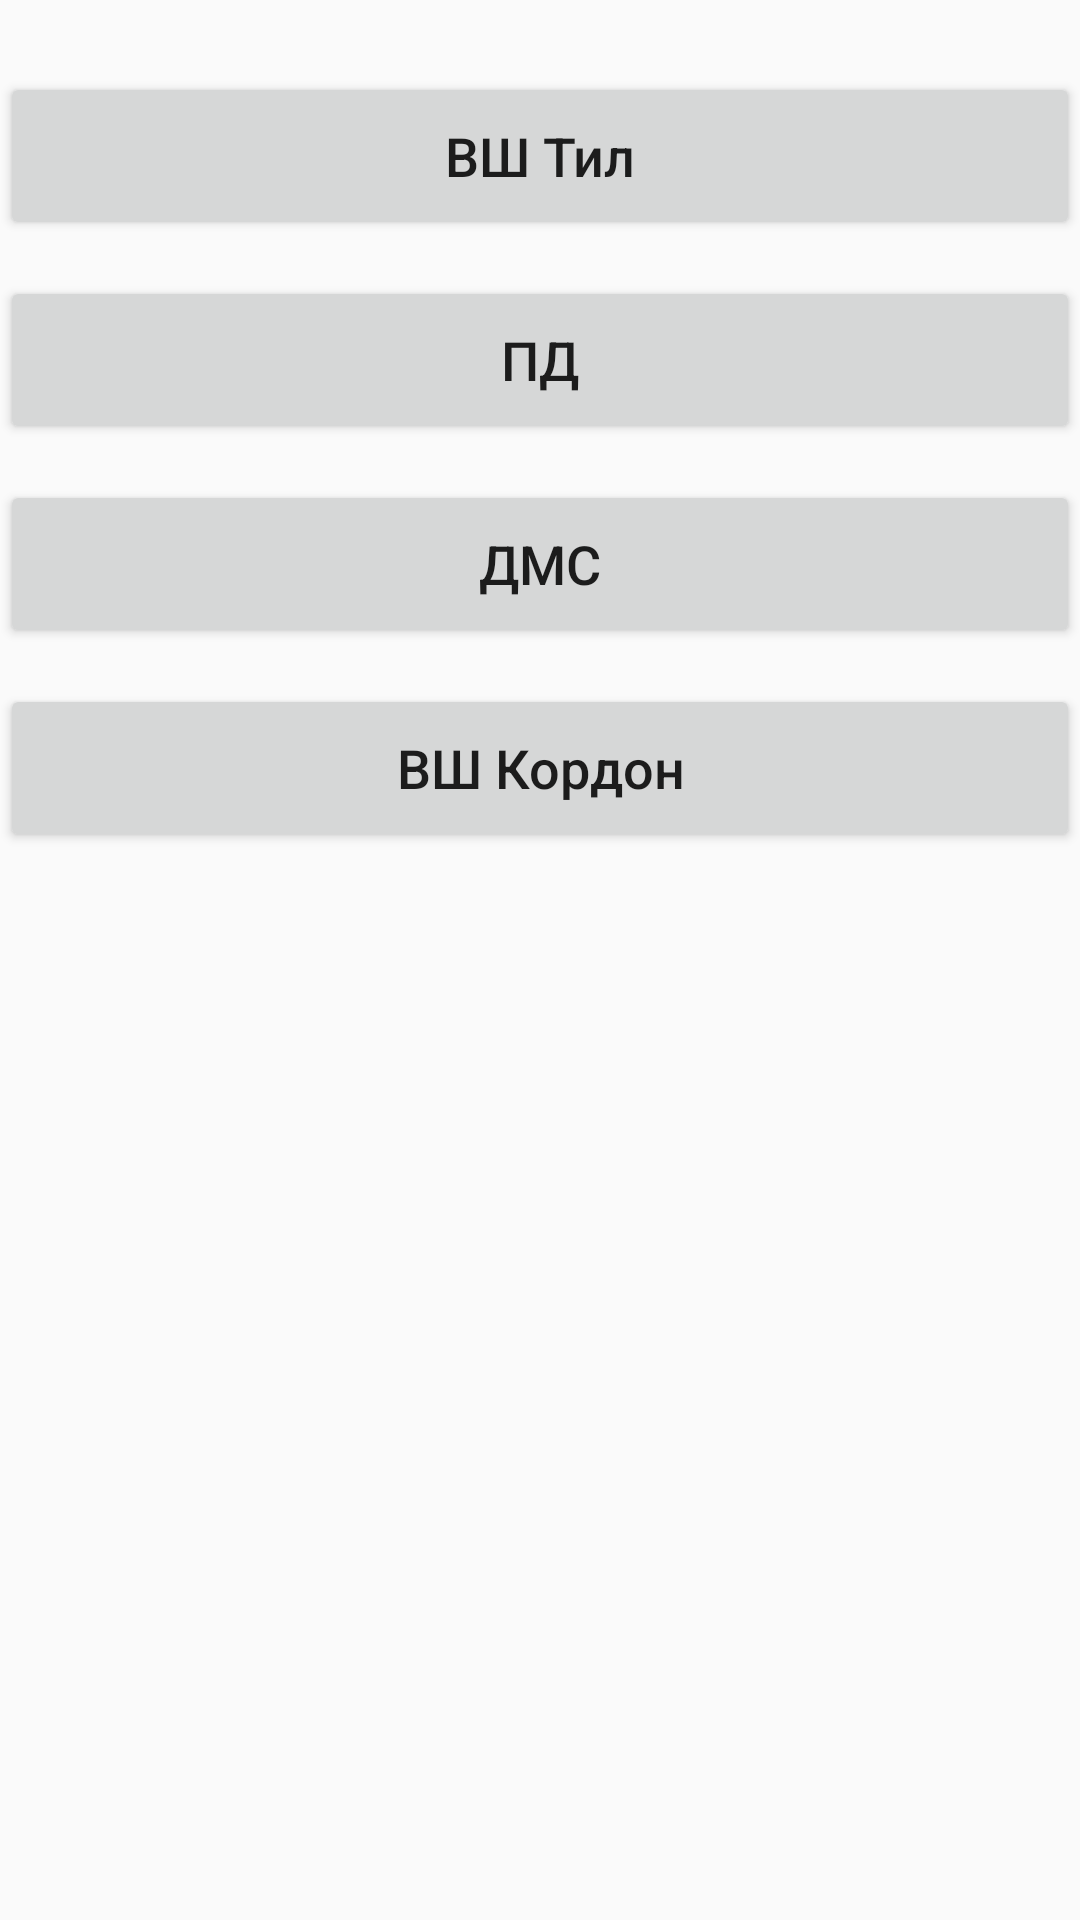

Write the Android layout XML for this screen, with the resource values it uses.
<!-- AndroidManifest.xml: application theme Theme.DPSU -->
<!-- res/layout/activity_role_selection.xml -->
<?xml version="1.0" encoding="utf-8"?>
<ScrollView xmlns:android="http://schemas.android.com/apk/res/android"
    android:layout_width="match_parent"
    android:layout_height="match_parent">

    <LinearLayout
        android:layout_width="match_parent"
        android:layout_height="wrap_content"
        android:layout_marginTop="24dp"
        android:orientation="vertical">

        <Button
            android:id="@+id/btnVshTyl"
            android:layout_width="match_parent"
            android:layout_height="56dp"
            android:layout_marginBottom="12dp"
            android:text="ВШ Тил"
            android:textAllCaps="false"
            android:textSize="18sp" />

        <Button
            android:id="@+id/btnPd"
            android:layout_width="match_parent"
            android:layout_height="56dp"
            android:layout_marginBottom="12dp"
            android:text="ПД"
            android:textAllCaps="false"
            android:textSize="18sp" />

        <Button
            android:id="@+id/btnDms"
            android:layout_width="match_parent"
            android:layout_height="56dp"
            android:layout_marginBottom="12dp"
            android:text="ДМС"
            android:textAllCaps="false"
            android:textSize="18sp" />

        <Button
            android:id="@+id/btnVshKordon"
            android:layout_width="match_parent"
            android:layout_height="56dp"
            android:text="ВШ Кордон"
            android:textAllCaps="false"
            android:textSize="18sp" />

    </LinearLayout>

</ScrollView>
<!-- resources referenced by this layout -->
<resources>
  <style name="Theme.DPSU" parent="android:Theme.Material.Light.NoActionBar" />
</resources>
